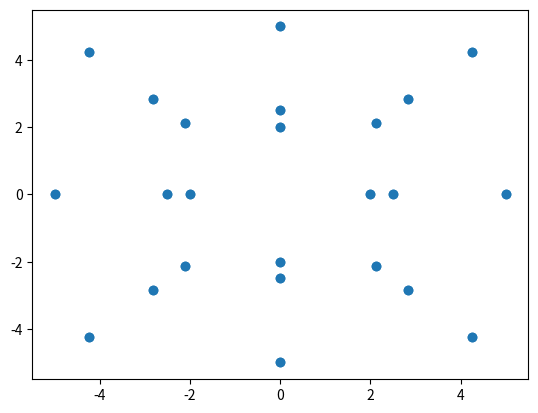

This chart was generated by the following Python code:
# Here is a visual demonstration of how the coordinate system works to locate the clip plots within the macroplot
import matplotlib.pyplot as plt

# the pairs of coordinates used for clip plots
coordinate_pairs = [
(2,0),
(2,0),
(2.5,0),
(2.5,0),
(5,0),
(5,0),
(0,2),
(0,2),
(0,2.5),
(0,2.5),
(0,5),
(0,5),
(2.12132034,2.12132034),
(2.12132034,2.12132034),
(2.82842712,2.82842712),
(2.82842712,2.82842712),
(4.24264068,4.24264068),
(4.24264068,4.24264068),
(-2.12132034,2.12132034),
(-2.12132034,2.12132034),
(-2.82842712,2.82842712),
(-2.82842712,2.82842712),
(-4.24264068,4.24264068),
(-4.24264068,4.24264068),
(0,-2),
(0,-2),
(0,-2.5),
(0,-2.5),
(0,-5),
(0,-5),
(2.12132034,-2.12132034),
(2.12132034,-2.12132034),
(2.82842712,-2.82842712),
(2.82842712,-2.82842712),
(4.24264068,-4.24264068),
(4.24264068,-4.24264068),
(-2.12132034,-2.12132034),
(-2.12132034,-2.12132034),
(-2.82842712,-2.82842712),
(-2.82842712,-2.82842712),
(-4.24264068,-4.24264068),
(-4.24264068,-4.24264068),
(-2,0),
(-2,0),
(-2.5,0),
(-2.5,0),
(-5,0),
(-5,0)
]

# plot the coordinates to show the layout of the macroplot
x_coords, y_coords = zip(*coordinate_pairs)
plt.scatter(x_coords, y_coords)
plt.show()
plt.clf()
